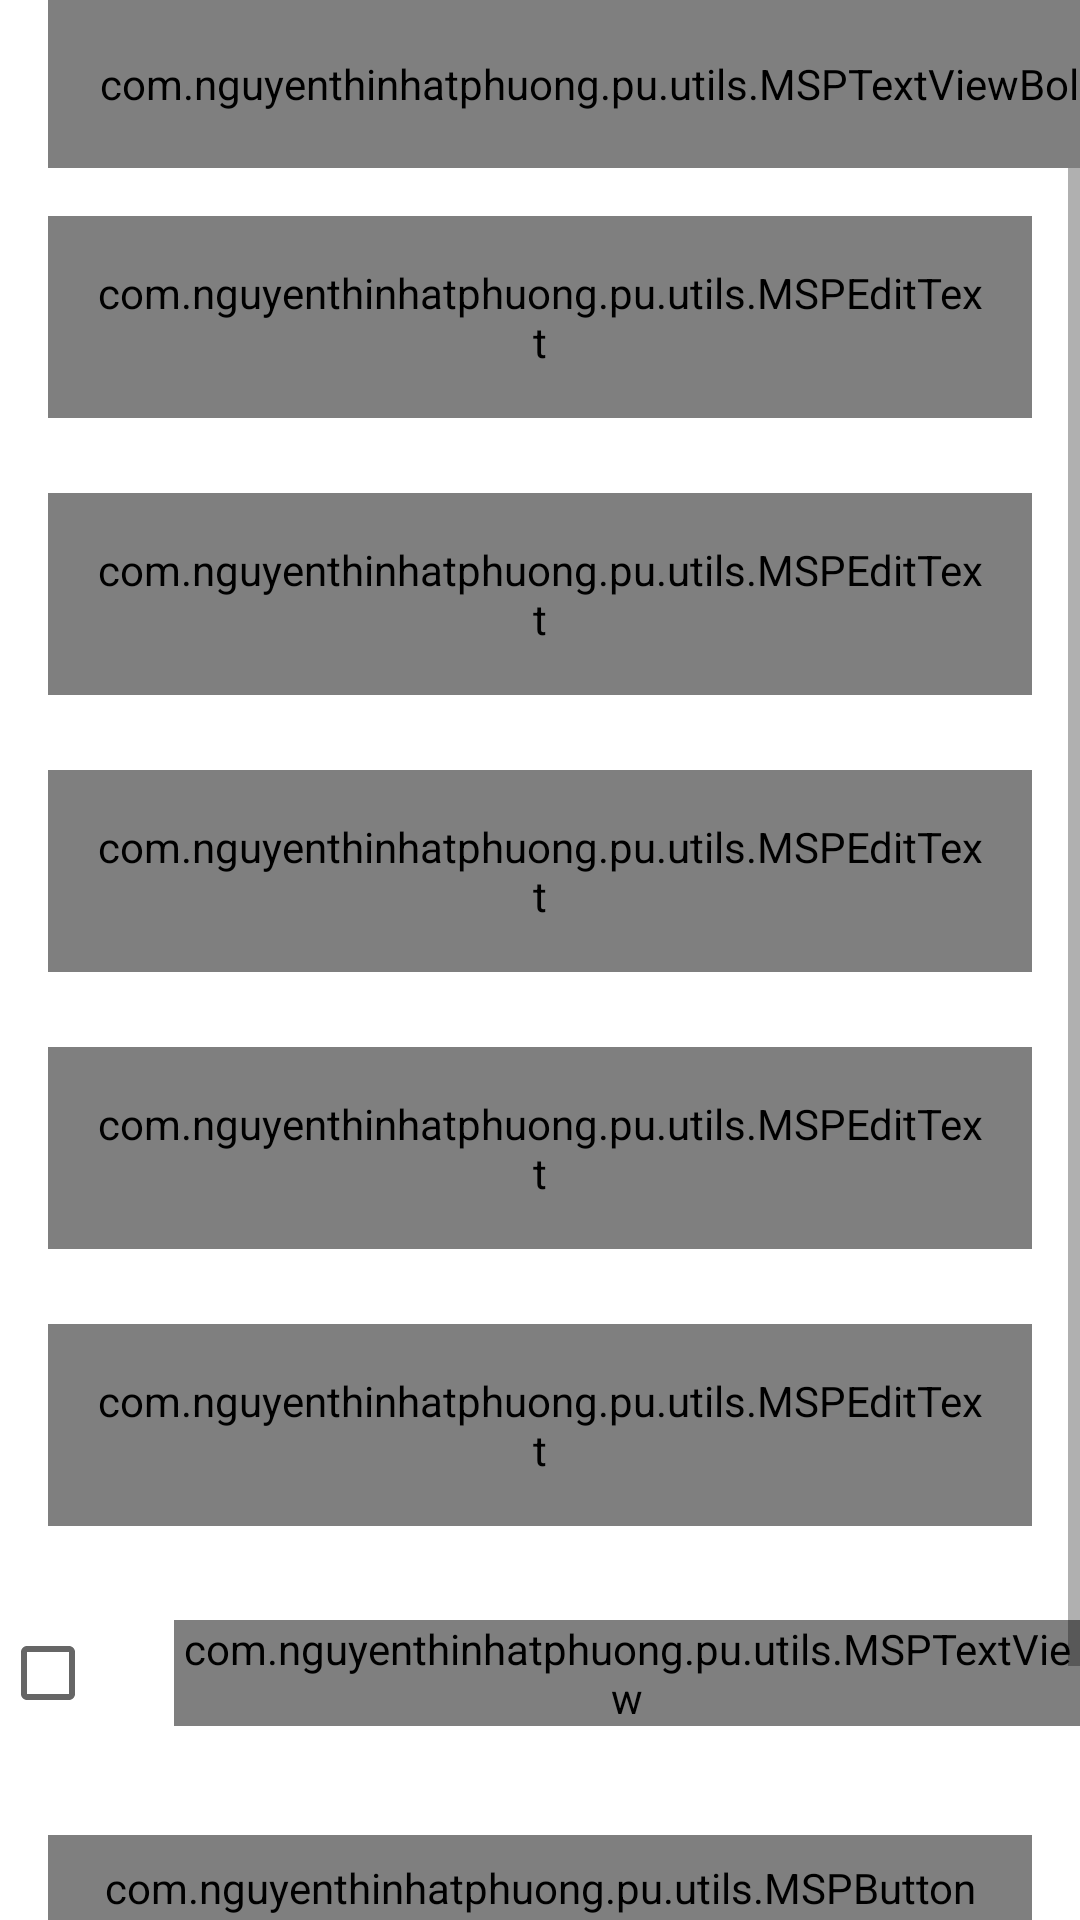

Here is an Android app screen rendered from its layout file. Give the layout XML and the strings, colors and styles it references.
<!-- AndroidManifest.xml: activity theme Theme.Pu.NoActionBar -->
<!-- res/layout/activity_register.xml -->
<?xml version="1.0" encoding="utf-8"?>
<androidx.constraintlayout.widget.ConstraintLayout xmlns:android="http://schemas.android.com/apk/res/android"
    xmlns:app="http://schemas.android.com/apk/res-auto"
    xmlns:tools="http://schemas.android.com/tools"
    android:layout_width="match_parent"
    android:layout_height="match_parent"
    tools:context=".ui.ui.activites.RegisterActivity">
    <androidx.appcompat.widget.Toolbar
        android:id="@+id/toolbar_register_activity"
        android:layout_width="match_parent"
        android:layout_height="?attr/actionBarSize"
        app:layout_constraintEnd_toEndOf="parent"
        app:layout_constraintStart_toStartOf="parent"
        app:layout_constraintTop_toTopOf="parent">
        <com.nguyenthinhatphuong.pu.utils.MSPTextViewBold
            android:id="@+id/tv_title"
            android:layout_width="match_parent"
            android:layout_height="match_parent"
            android:gravity="center"
            android:paddingStart="@dimen/toolbar_title_paddingStart"
            android:paddingEnd="0dp"
            android:text="@string/create_an_account"
            android:textColor="@color/black"
            android:textSize="@dimen/toolbar_title_text_Size"/>

    </androidx.appcompat.widget.Toolbar>

    <ScrollView
        android:layout_width="match_parent"
        android:layout_height="wrap_content"
        app:layout_constraintEnd_toEndOf="parent"
        app:layout_constraintStart_toStartOf="parent"
        app:layout_constraintTop_toBottomOf="@id/toolbar_register_activity">
        <androidx.constraintlayout.widget.ConstraintLayout
            android:layout_width="match_parent"
            android:layout_height="wrap_content">

            <com.google.android.material.textfield.TextInputLayout
                android:id="@+id/til_first_name"
                style="@style/Widget.MaterialComponents.TextInputLayout.OutlinedBox"
                android:layout_width="match_parent"
                android:layout_height="wrap_content"
                android:layout_marginStart="16dp"
                android:layout_marginTop="16dp"
                android:layout_marginEnd="16dp"
                android:hint="@string/hint_first_name"
                app:layout_constraintEnd_toEndOf="parent"
                app:layout_constraintStart_toStartOf="parent"
                app:layout_constraintTop_toTopOf="parent">
                <com.nguyenthinhatphuong.pu.utils.MSPEditText
                    android:id="@+id/et_first_name"
                    android:layout_width="match_parent"
                    android:layout_height="wrap_content"
                    android:inputType="text"
                    android:padding="@dimen/et_padding"
                    android:textColor="@color/black"
                    android:textSize="@dimen/et_textSize"/>

            </com.google.android.material.textfield.TextInputLayout>
            <com.google.android.material.textfield.TextInputLayout
                android:id="@+id/til_last_name"
                style="@style/Widget.MaterialComponents.TextInputLayout.OutlinedBox"
                android:layout_width="match_parent"
                android:layout_height="wrap_content"
                android:layout_marginStart="16dp"
                android:layout_marginTop="25dp"
                android:layout_marginEnd="16dp"
                android:hint="@string/hint_last_name"
                app:layout_constraintEnd_toEndOf="parent"
                app:layout_constraintStart_toStartOf="parent"
                app:layout_constraintTop_toBottomOf="@+id/til_first_name" >
                <com.nguyenthinhatphuong.pu.utils.MSPEditText
                    android:id="@+id/et_last_name"
                    android:layout_width="match_parent"
                    android:layout_height="wrap_content"
                    android:inputType="text"
                    android:padding="@dimen/et_padding"
                    android:textColor="@color/black"
                    android:textSize="@dimen/et_textSize"/>

            </com.google.android.material.textfield.TextInputLayout>
            <com.google.android.material.textfield.TextInputLayout
                android:id="@+id/til_email"
                style="@style/Widget.MaterialComponents.TextInputLayout.OutlinedBox"
                android:layout_width="match_parent"
                android:layout_height="wrap_content"
                android:layout_marginStart="16dp"
                android:layout_marginTop="25dp"
                android:layout_marginEnd="16dp"
                android:hint="@string/et_hint_email_id"
                app:layout_constraintEnd_toEndOf="parent"
                app:layout_constraintStart_toStartOf="parent"
                app:layout_constraintTop_toBottomOf="@+id/til_last_name" >
                <com.nguyenthinhatphuong.pu.utils.MSPEditText
                    android:id="@+id/et_email"
                    android:layout_width="match_parent"
                    android:layout_height="wrap_content"
                    android:inputType="text"
                    android:padding="@dimen/et_padding"
                    android:textColor="@color/black"
                    android:textSize="@dimen/et_textSize"/>

            </com.google.android.material.textfield.TextInputLayout>
            <com.google.android.material.textfield.TextInputLayout
                android:id="@+id/til_password"
                style="@style/Widget.MaterialComponents.TextInputLayout.OutlinedBox"
                android:layout_width="match_parent"
                android:layout_height="wrap_content"
                android:layout_marginStart="16dp"
                android:layout_marginTop="25dp"
                android:layout_marginEnd="16dp"
                android:hint="@string/et_hint_password"
                app:layout_constraintEnd_toEndOf="parent"
                app:layout_constraintStart_toStartOf="parent"
                app:layout_constraintTop_toBottomOf="@+id/til_email" >
                <com.nguyenthinhatphuong.pu.utils.MSPEditText
                    android:id="@+id/et_password"
                    android:layout_width="match_parent"
                    android:layout_height="wrap_content"

                    android:inputType="textPassword"
                    android:padding="@dimen/et_padding"
                    android:textColor="@color/black"
                    android:textSize="@dimen/et_textSize"/>

            </com.google.android.material.textfield.TextInputLayout>
            <com.google.android.material.textfield.TextInputLayout
                android:id="@+id/til_confirm_password"
                style="@style/Widget.MaterialComponents.TextInputLayout.OutlinedBox"
                android:layout_width="match_parent"
                android:layout_height="wrap_content"
                android:layout_marginStart="16dp"
                android:layout_marginTop="25dp"
                android:layout_marginEnd="16dp"
                android:hint="@string/et_hint_confirm_password"
                app:layout_constraintEnd_toEndOf="parent"
                app:layout_constraintStart_toStartOf="parent"
                app:layout_constraintTop_toBottomOf="@+id/til_password" >
                <com.nguyenthinhatphuong.pu.utils.MSPEditText
                    android:id="@+id/et_confirm_password"
                    android:layout_width="match_parent"
                    android:layout_height="wrap_content"
                    android:inputType="textPassword"
                    android:padding="@dimen/et_padding"
                    android:textColor="@color/black"
                    android:textSize="@dimen/et_textSize"/>

            </com.google.android.material.textfield.TextInputLayout>
            <LinearLayout
                android:id="@+id/ll_terms_and_condition"
                android:layout_width="wrap_content"
                android:layout_height="wrap_content"
                android:layout_marginTop="25dp"
                android:gravity="center_vertical"
                android:orientation="horizontal"
                app:layout_constraintEnd_toEndOf="parent"
                app:layout_constraintStart_toStartOf="parent"
                app:layout_constraintTop_toBottomOf="@+id/til_confirm_password">
                <androidx.appcompat.widget.AppCompatCheckBox
                    android:id="@+id/cb_terms_and_condition"
                    android:layout_width="wrap_content"
                    android:layout_height="wrap_content"
                    tools:checked="false"/>
                <com.nguyenthinhatphuong.pu.utils.MSPTextView
                    android:id="@+id/tv_terms_condition"
                    android:layout_width="wrap_content"
                    android:layout_height="wrap_content"
                    android:layout_marginStart="@dimen/txt_terms_condition_marginStart"
                    android:text="@string/i_agree_to_the_terms_and_condition"
                    android:textSize="@dimen/txt_terms_and_condition_textSize"/>

            </LinearLayout>
            <com.nguyenthinhatphuong.pu.utils.MSPButton
                android:id="@+id/btn_register"
                android:layout_width="match_parent"
                android:layout_height="wrap_content"
                android:layout_gravity="center"
                android:layout_marginStart="16dp"
                android:layout_marginTop="30dp"
                android:layout_marginEnd="16dp"
                android:background="@drawable/button_background"
                android:foreground="?attr/selectableItemBackground"
                android:gravity="center"
                android:paddingTop="@dimen/btn_padding"
                android:paddingBottom="@dimen/btn_padding"
                android:text="@string/btn_lbl_register"
                android:textColor="@color/ic_launcher_background"
                android:textSize="@dimen/btn_textSize"
                app:layout_constraintStart_toStartOf="parent"
                app:layout_constraintTop_toBottomOf="@id/ll_terms_and_condition"/>
            <LinearLayout
                android:layout_width="wrap_content"
                android:layout_height="wrap_content"
                android:gravity="center_vertical"
                android:layout_marginTop="5dp"
                android:orientation="horizontal"
                app:layout_constraintEnd_toEndOf="parent"
                app:layout_constraintStart_toStartOf="parent"
                app:layout_constraintTop_toBottomOf="@+id/btn_register">

                <com.nguyenthinhatphuong.pu.utils.MSPTextView
                    android:id="@+id/tv_already_have_an_account"
                    android:layout_width="wrap_content"
                    android:layout_height="wrap_content"
                    android:layout_marginTop="16dp"

                    android:padding="@dimen/clickable_text_view_padding"
                    android:text="@string/already_have_an_account"
                    android:textSize="@dimen/lbl_text_view_textSize" />

                <com.nguyenthinhatphuong.pu.utils.MSPTextViewBold
                    android:id="@+id/tv_login"
                    android:layout_width="wrap_content"
                    android:layout_height="wrap_content"
                    android:layout_marginTop="16dp"
                    android:foreground="?attr/selectableItemBackground"
                    android:padding="@dimen/clickable_text_view_padding"
                    android:text="@string/login"

                    android:textSize="@dimen/lbl_text_view_textSize" />


            </LinearLayout>






        </androidx.constraintlayout.widget.ConstraintLayout>

    </ScrollView>

</androidx.constraintlayout.widget.ConstraintLayout>
<!-- resources referenced by this layout -->
<resources>
  <color name="black">#FF000000</color>
  <dimen name="btn_padding">8dp</dimen>
  <dimen name="btn_textSize">20sp</dimen>
  <dimen name="clickable_text_view_padding">5dp</dimen>
  <dimen name="et_padding">16dp</dimen>
  <dimen name="et_textSize">16sp</dimen>
  <dimen name="lbl_text_view_textSize">16sp</dimen>
  <dimen name="toolbar_title_paddingStart">-25dp</dimen>
  <dimen name="toolbar_title_text_Size">20sp</dimen>
  <dimen name="txt_terms_and_condition_textSize">14sp</dimen>
  <dimen name="txt_terms_condition_marginStart">10sp</dimen>
  <!-- drawable button_background (drawable) -->
  <?xml version="1.0" encoding="utf-8"?>
  <shape xmlns:android="http://schemas.android.com/apk/res/android"
      android:shape="rectangle">
      <gradient
          android:angle="360"
          android:endColor="#FFB6C1"
          android:startColor="#FF69B4"
          android:type="linear"/>
      <corners android:radius="@dimen/button_background_radius"></corners>
  
  
  </shape>
  <string name="already_have_an_account">Already have an account?</string>
  <string name="btn_lbl_register">Register</string>
  <string name="create_an_account">CREATE AN ACCOUNT</string>
  <string name="et_hint_confirm_password">Confirm Password</string>
  <string name="et_hint_email_id">Email ID</string>
  <string name="et_hint_password">Password</string>
  <string name="hint_first_name">First name</string>
  <string name="hint_last_name">Last name</string>
  <string name="i_agree_to_the_terms_and_condition">I Agree To The<u>Terms and Condition</u></string>
  <string name="login"><u>Login</u></string>
  <style name="Theme.Pu.NoActionBar">
          <item name="windowActionBar">false</item>
          <item name="windowNoTitle">true</item>
      </style>
  <dimen name="button_background_radius">10dp</dimen>
</resources>
